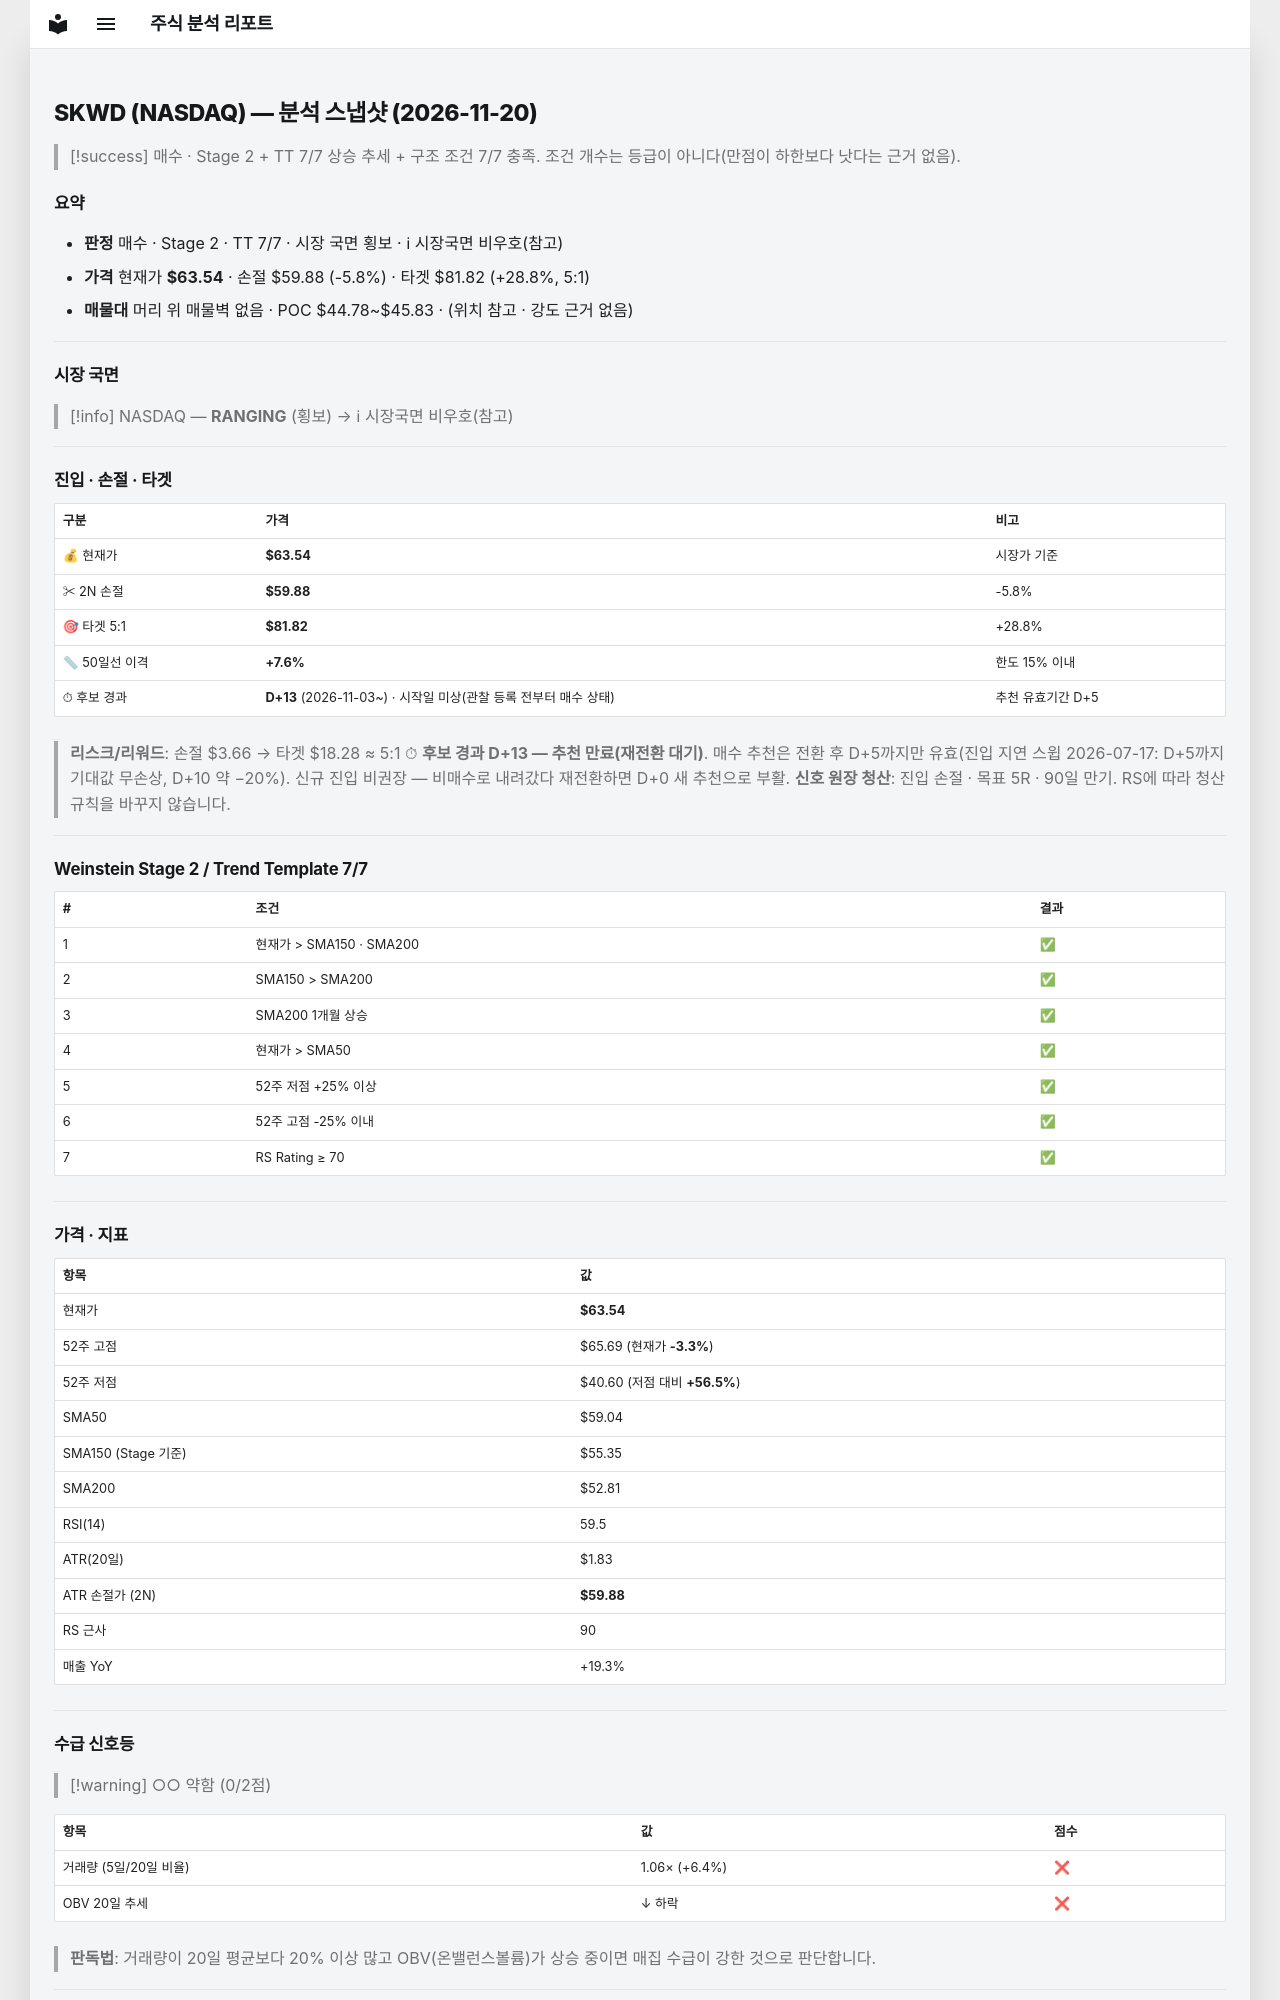

repository: soloandco/stock-reports · page: snapshots/SKWD-2026-11-20/index.html · generator: mkdocs

---
type: analysis-snapshot
title: SKWD 분석 스냅샷
ticker: SKWD
market: NASDAQ
created: 2026-11-20
updated: 2026-11-20
bar-date: 2026-11-19
verdict: 매수후보
real-rr: 0.59
sma50-gap-pct: 7.6
candidate-days: 13
candidate-since: 2026-11-03
candidate-start-unknown: true
weekly-position: 저항대아래
weekly-overhead-price: 65.69
weekly-overhead-pct: 3.4
stage: 2
trend-template-score: 7
tt-max: 7
ma-set: sma-50-150-200
price: 63.540000915527344
stop-price: 59.884399838014026
market-regime: RANGING
supply-demand-score: 0/2
supply-demand-label: 약함
status: tracking
tags:
  - stock-agent
  - watchlist
  - SKWD
  - analysis
related:
  - "[[analysis-template]]"
---

# SKWD (NASDAQ) — 분석 스냅샷 (2026-11-20)

> [!success] 매수 · Stage 2 + TT 7/7
> 상승 추세 + 구조 조건 7/7 충족. 조건 개수는 등급이 아니다(만점이 하한보다 낫다는 근거 없음).

## 요약

- **판정** 매수 · Stage 2 · TT 7/7 · 시장 국면 횡보 · ℹ 시장국면 비우호(참고)
- **가격** 현재가 **$63.54** · 손절 $59.88 (-5.8%) · 타겟 $81.82 (+28.8%, 5:1)
- **매물대** 머리 위 매물벽 없음 · POC $44.78~$45.83 · (위치 참고 · 강도 근거 없음)

---

## 시장 국면

> [!info] NASDAQ — **RANGING** (횡보) → ℹ 시장국면 비우호(참고)

---

## 진입 · 손절 · 타겟

| 구분 | 가격 | 비고 |
|------|------|------|
| 💰 현재가 | **$63.54** | 시장가 기준 |
| ✂ 2N 손절 | **$59.88** | -5.8% |
| 🎯 타겟 5:1 | **$81.82** | +28.8% |
| 📏 50일선 이격 | **+7.6%** | 한도 15% 이내 |
| ⏱ 후보 경과 | **D+13** (2026-11-03~) · 시작일 미상(관찰 등록 전부터 매수 상태) | 추천 유효기간 D+5 |

> **리스크/리워드**: 손절 $3.66 → 타겟 $18.28 ≈ 5:1
> ⏱ **후보 경과 D+13 — 추천 만료(재전환 대기)**. 매수 추천은 전환 후 D+5까지만 유효(진입 지연 스윕 2026-07-17: D+5까지 기대값 무손상, D+10 약 −20%). 신규 진입 비권장 — 비매수로 내려갔다 재전환하면 D+0 새 추천으로 부활.
> **신호 원장 청산**: 진입 손절 · 목표 5R · 90일 만기. RS에 따라 청산 규칙을 바꾸지 않습니다.

---

## Weinstein Stage 2 / Trend Template 7/7

| # | 조건 | 결과 |
|---|------|------|
| 1 | 현재가 > SMA150 · SMA200 | ✅ |
| 2 | SMA150 > SMA200 | ✅ |
| 3 | SMA200 1개월 상승 | ✅ |
| 4 | 현재가 > SMA50 | ✅ |
| 5 | 52주 저점 +25% 이상 | ✅ |
| 6 | 52주 고점 -25% 이내 | ✅ |
| 7 | RS Rating ≥ 70 | ✅ |

---

## 가격 · 지표

| 항목 | 값 |
|------|---|
| 현재가 | **$63.54** |
| 52주 고점 | $65.69 (현재가 **-3.3%**) |
| 52주 저점 | $40.60 (저점 대비 **+56.5%**) |
| SMA50 | $59.04 |
| SMA150 (Stage 기준) | $55.35 |
| SMA200 | $52.81 |
| RSI(14) | 59.5 |
| ATR(20일) | $1.83 |
| ATR 손절가 (2N) | **$59.88** |
| RS 근사 | 90 |
| 매출 YoY | +19.3% |

---
## 수급 신호등

> [!warning] ○○ 약함 (0/2점)

| 항목 | 값 | 점수 |
|------|------|------|
| 거래량 (5일/20일 비율) | 1.06× (+6.4%) | ❌ |
| OBV 20일 추세 | ↓ 하락 | ❌ |

> **판독법**: 거래량이 20일 평균보다 20% 이상 많고 OBV(온밸런스볼륨)가 상승 중이면 매집 수급이 강한 것으로 판단합니다.

---
